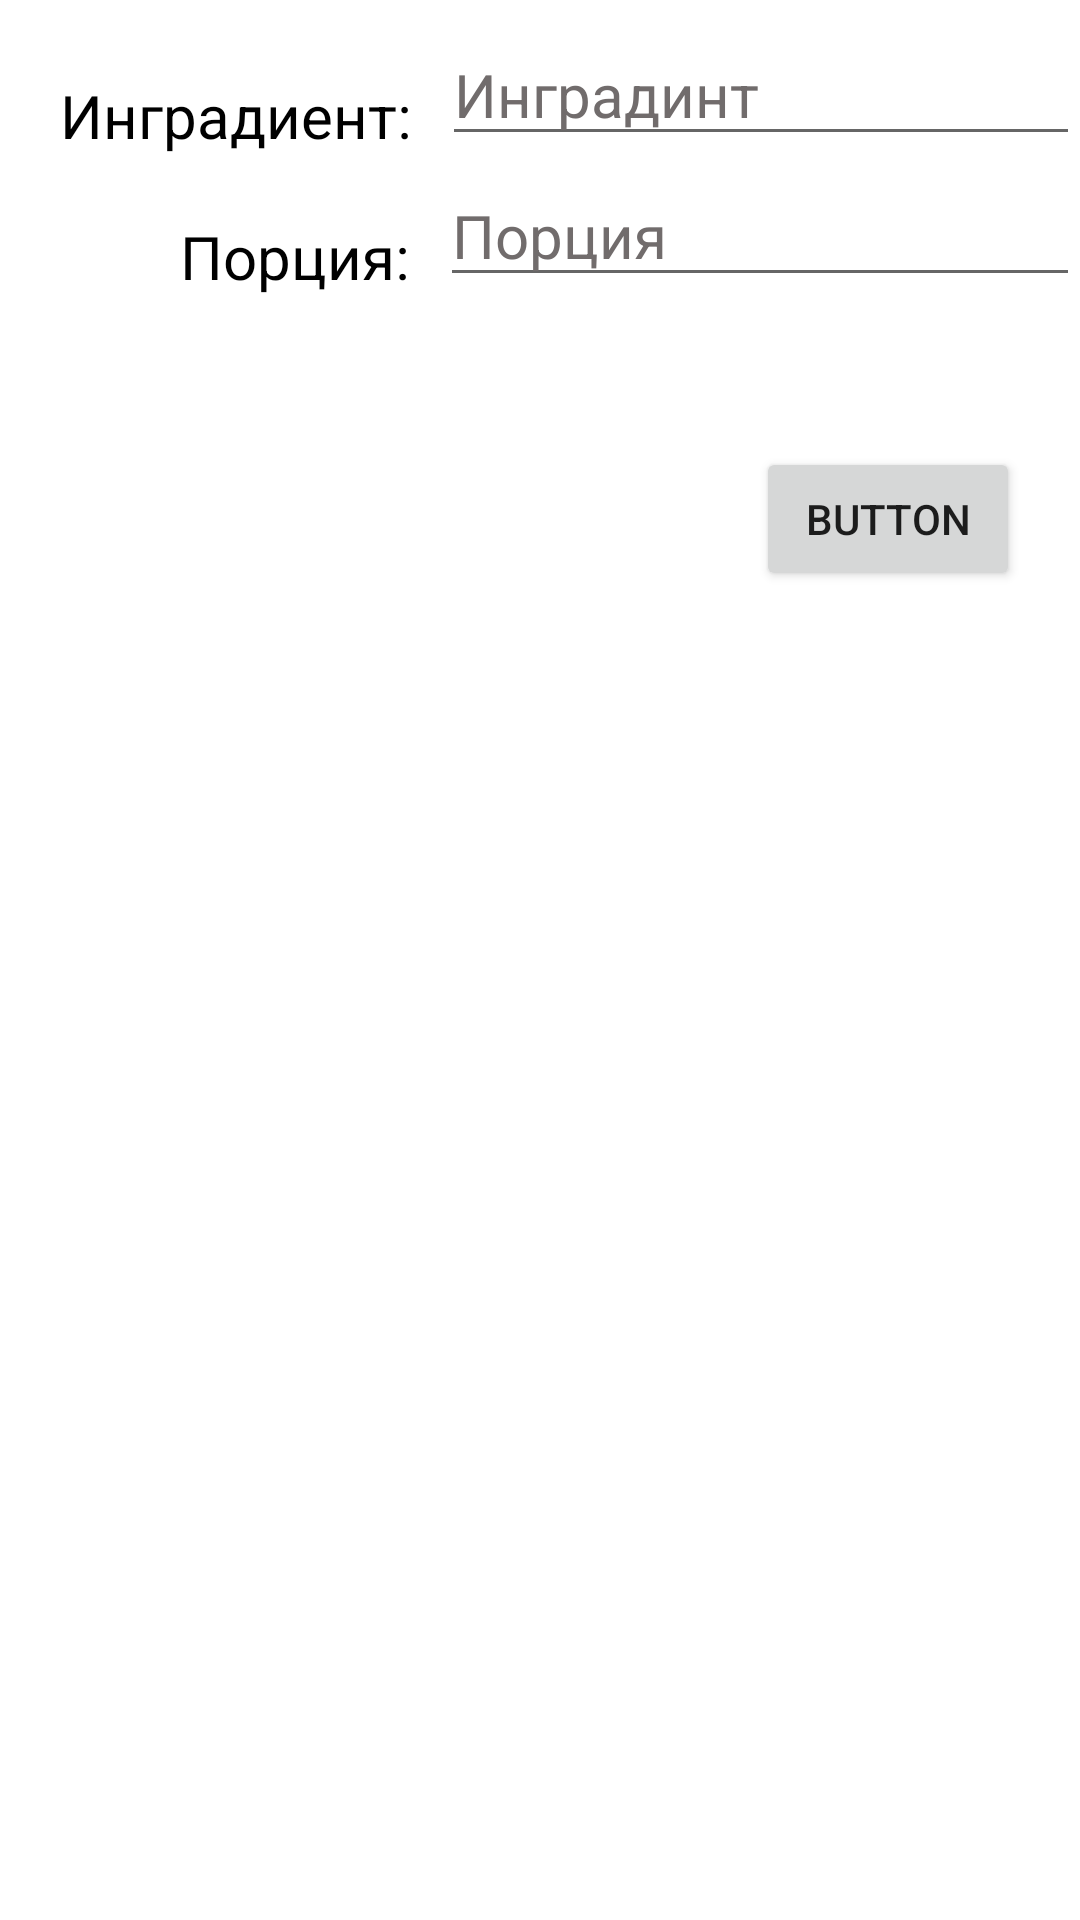

The Android layout XML behind this screen, and the referenced resources:
<!-- AndroidManifest.xml: application theme Theme.SQLITE -->
<!-- res/layout/dialog_item_add.xml -->
<?xml version="1.0" encoding="utf-8"?>
<RelativeLayout xmlns:android="http://schemas.android.com/apk/res/android"
    xmlns:app="http://schemas.android.com/apk/res-auto"
    xmlns:tools="http://schemas.android.com/tools"
    android:layout_width="match_parent"
    android:layout_height="match_parent"
    android:background="@color/white">

    <TextView
        android:id="@+id/NameInput"
        android:layout_width="wrap_content"
        android:layout_height="wrap_content"
        android:layout_alignParentStart="true"
        android:layout_alignParentTop="true"
        android:layout_marginStart="20dp"
        android:layout_marginTop="25dp"
        android:text="Инградиент:"
        android:textColor="#000000"
        android:textSize="20sp" />

    <TextView
        android:id="@+id/DoseInput"
        android:layout_width="wrap_content"
        android:layout_height="wrap_content"
        android:layout_below="@+id/NameInput"
        android:layout_alignStart="@+id/NameInput"
        android:layout_marginStart="40dp"
        android:layout_marginTop="20dp"
        android:text="Порция:"
        android:textColor="#000000"
        android:textSize="20sp" />

    <EditText
        android:id="@+id/editTextTextPersonName"
        android:layout_width="wrap_content"
        android:layout_height="wrap_content"
        android:layout_alignBottom="@+id/DoseInput"
        android:layout_marginStart="10dp"
        android:layout_marginBottom="0dp"
        android:layout_toEndOf="@+id/DoseInput"
        android:ems="10"
        android:hint="Порция"
        android:inputType="textPersonName"
        android:textColor="#000000"
        android:textColorHint="#FF716C6C"
        android:textSize="20sp" />

    <EditText
        android:id="@+id/editTextTextPersonName2"
        android:layout_width="wrap_content"
        android:layout_height="wrap_content"
        android:layout_alignBottom="@+id/NameInput"
        android:layout_marginStart="10dp"
        android:layout_marginBottom="0dp"
        android:layout_toEndOf="@+id/NameInput"
        android:ems="10"
        android:hint="Инградинт"
        android:inputType="textPersonName"
        android:textColor="#000000"
        android:textColorHint="#716C6C"
        android:textSize="20sp" />

    <Button
        android:id="@+id/button"
        android:layout_width="wrap_content"
        android:layout_height="wrap_content"
        android:layout_below="@+id/editTextTextPersonName"
        android:layout_alignParentEnd="true"
        android:layout_marginTop="50dp"
        android:layout_marginEnd="20dp"
        android:text="Button" />
</RelativeLayout>
<!-- resources referenced by this layout -->
<resources>
  <color name="white">#FFFFFFFF</color>
  <style name="Theme.SQLITE" parent="Theme.MaterialComponents.DayNight.NoActionBar">
          
          <item name="colorPrimary">@color/purple_200</item>
          <item name="colorPrimaryVariant">@color/purple_700</item>
          <item name="colorOnPrimary">@color/black</item>
          
          <item name="colorSecondary">@color/teal_200</item>
          <item name="colorSecondaryVariant">@color/teal_200</item>
          <item name="colorOnSecondary">@color/black</item>
      </style>
  <color name="purple_200">#FFBB86FC</color>
  <color name="purple_700">#FF3700B3</color>
  <color name="black">#FF000000</color>
  <color name="teal_200">#FF03DAC5</color>
</resources>
